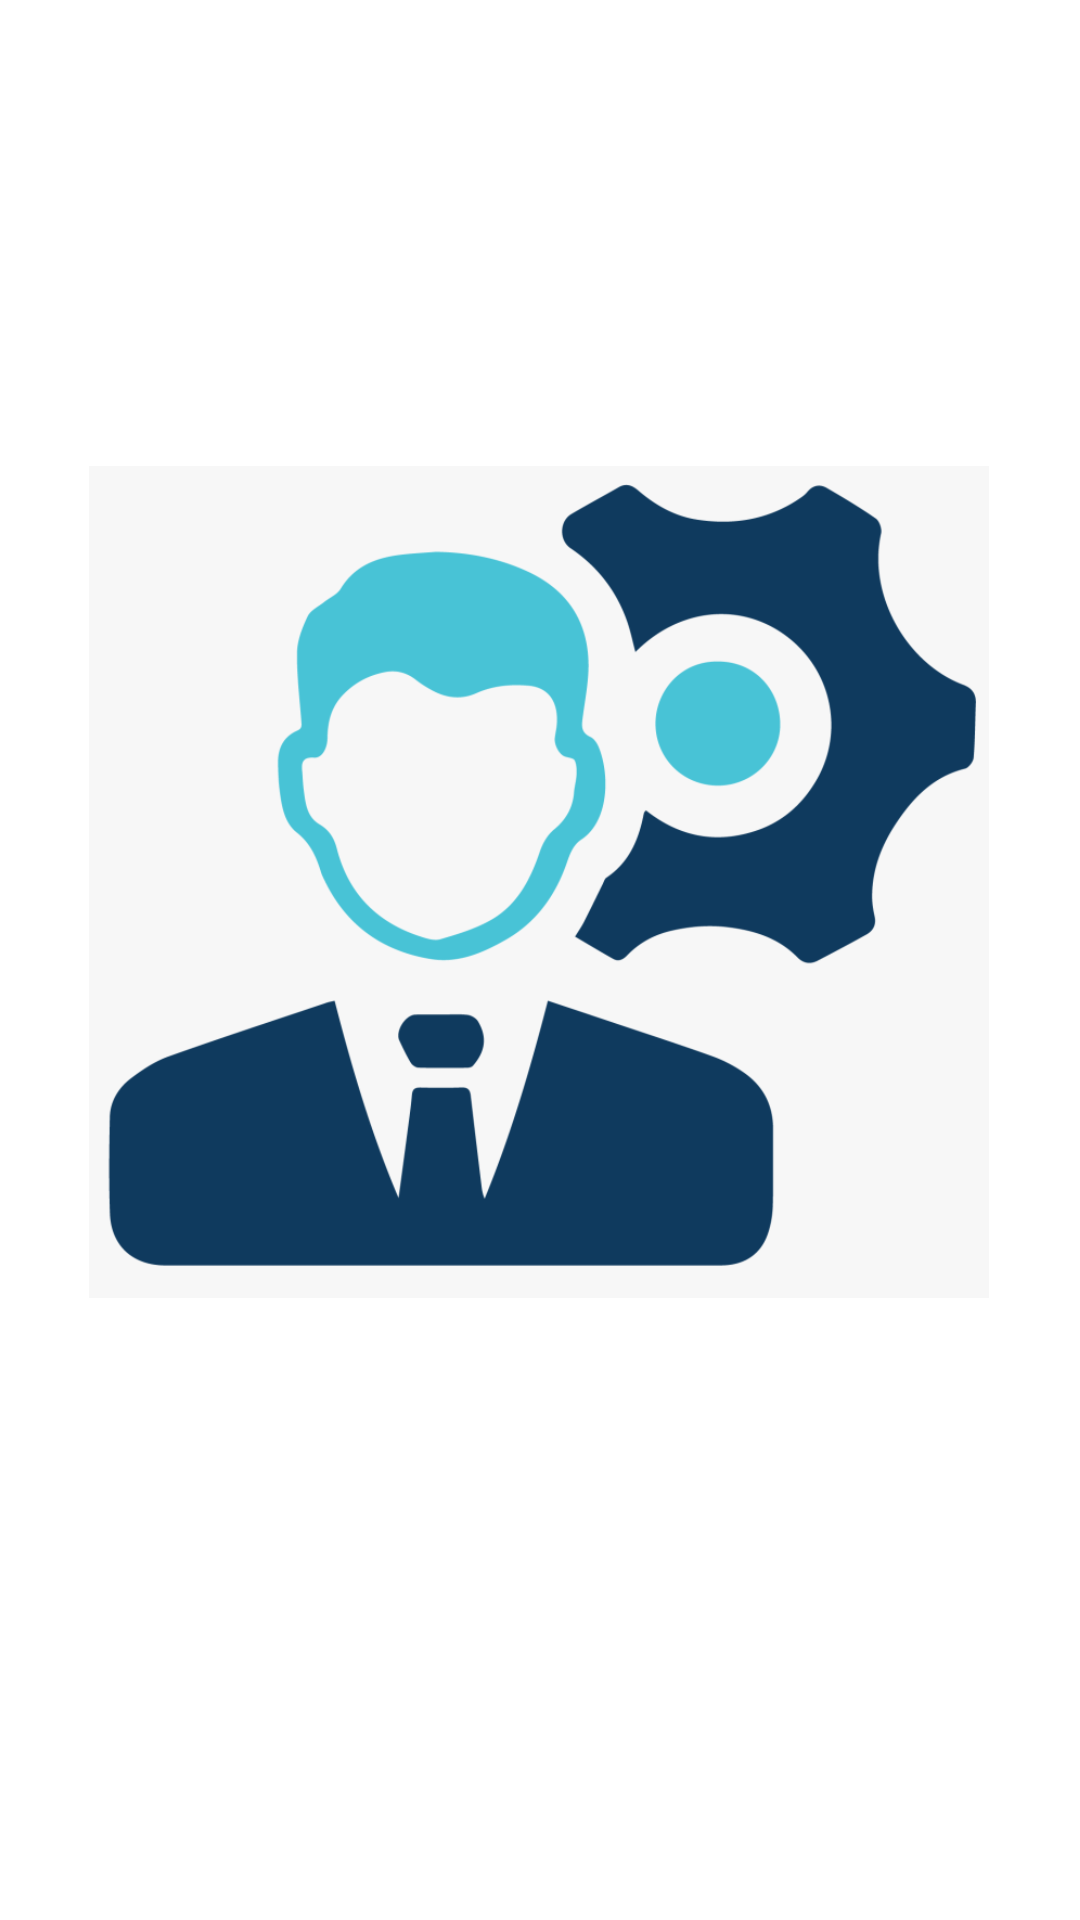

Android layout source for this screen:
<!-- AndroidManifest.xml: activity theme Theme.NoActionBar -->
<!-- res/layout/activity_main.xml -->
<?xml version="1.0" encoding="utf-8"?>
<androidx.constraintlayout.widget.ConstraintLayout xmlns:android="http://schemas.android.com/apk/res/android"
    xmlns:app="http://schemas.android.com/apk/res-auto"
    xmlns:tools="http://schemas.android.com/tools"
    android:layout_width="match_parent"
    android:layout_height="match_parent"
    tools:context=".MainActivity">

    <TextView
        android:id="@+id/textView2"
        android:layout_width="250dp"
        android:layout_height="0dp"
        android:layout_marginBottom="220dp"
        android:fontFamily="@font/aclonica"
        android:gravity="center"
        android:text="WELCOME"
        android:textColor="#003549"
        android:textSize="33sp"
        android:textStyle="bold"
        app:layout_constraintBottom_toBottomOf="parent"
        app:layout_constraintEnd_toEndOf="parent"
        app:layout_constraintStart_toStartOf="parent"
        app:layout_constraintTop_toBottomOf="@+id/imageView2" />

    <ImageView
        android:id="@+id/imageView2"
        android:layout_width="300dp"
        android:layout_height="300dp"
        android:layout_marginTop="144dp"
        app:layout_constraintEnd_toEndOf="parent"
        app:layout_constraintHorizontal_bias="0.495"
        app:layout_constraintStart_toStartOf="parent"
        app:layout_constraintTop_toTopOf="parent"
        app:srcCompat="@drawable/splash" />
</androidx.constraintlayout.widget.ConstraintLayout>
<!-- resources referenced by this layout -->
<resources>
  <!-- drawable splash: png bitmap (drawable, 48826 bytes) -->
  <style name="Theme.NoActionBar" parent="Theme.MaterialComponents.DayNight.NoActionBar">
          
          <item name="colorPrimary">@color/purple_500</item>
          <item name="colorPrimaryVariant">@color/purple_700</item>
          <item name="colorOnPrimary">@color/white</item>
          
          <item name="colorSecondary">@color/teal_200</item>
          <item name="colorSecondaryVariant">@color/teal_700</item>
          <item name="colorOnSecondary">@color/black</item>
          
          <item name="android:statusBarColor" tools:targetApi="l">?attr/colorPrimaryVariant</item>
          
      </style>
  <!-- not gathered from this repository: default colours our renderer supplied (Android Studio template values) -->
  <color name="purple_500">#FF6200EE</color>
  <color name="purple_700">#FF3700B3</color>
  <color name="teal_200">#FF03DAC5</color>
  <color name="teal_700">#FF018786</color>
  <color name="black">#FF000000</color>
  <color name="white">#FFFFFFFF</color>
</resources>
